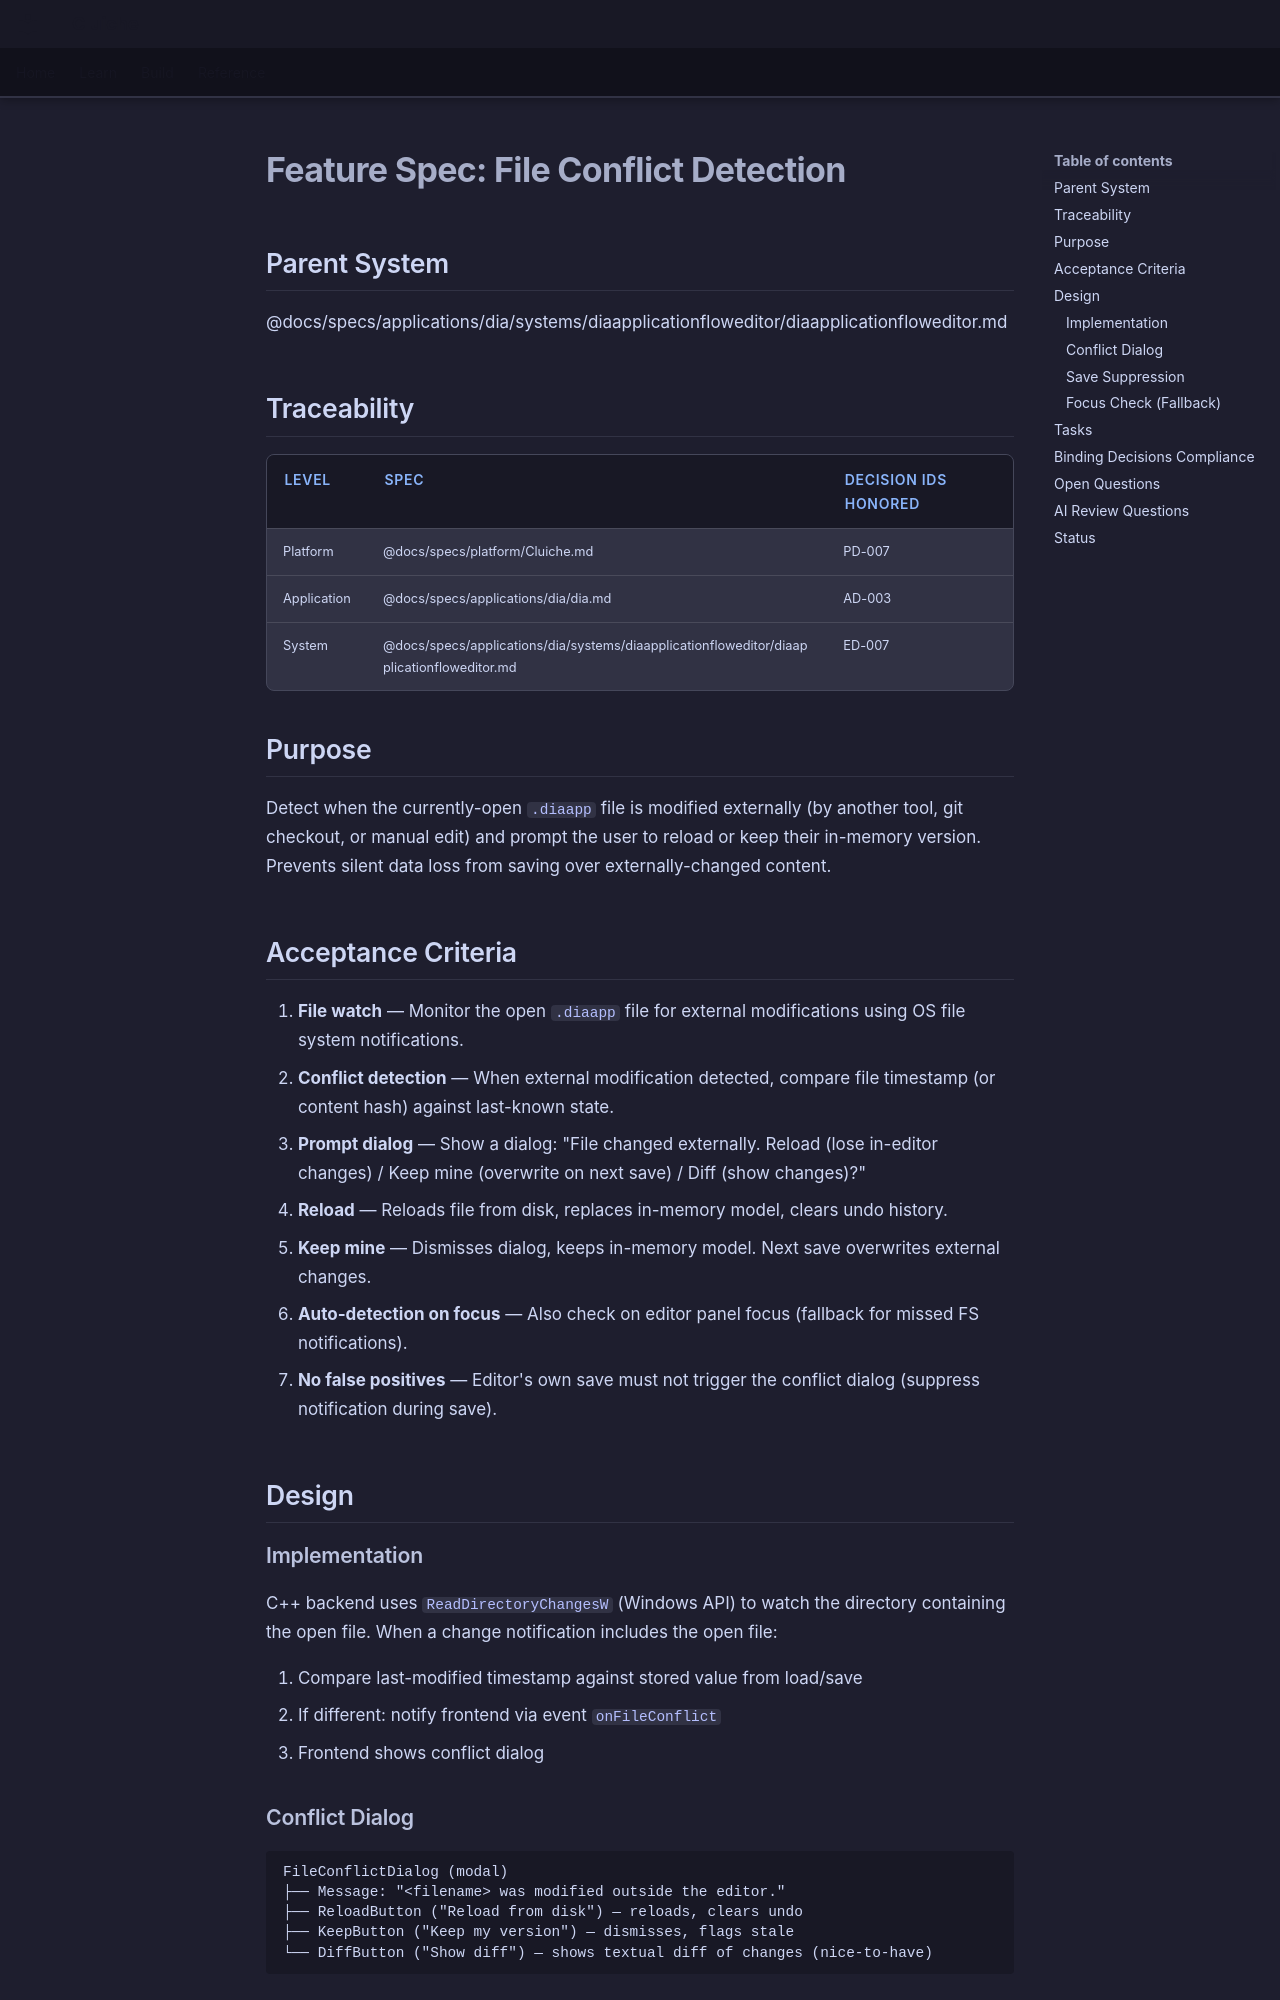

repository: LenihanConor/Cluiche · page: specs/applications/dia/systems/diaapplicationfloweditor/file-conflict-detection/index.html · generator: mkdocs

# Feature Spec: File Conflict Detection

## Parent System
@docs/specs/applications/dia/systems/diaapplicationfloweditor/diaapplicationfloweditor.md

## Traceability

| Level | Spec | Decision IDs honored |
|-------|------|---------------------|
| Platform | @docs/specs/platform/Cluiche.md | PD-007 |
| Application | @docs/specs/applications/dia/dia.md | AD-003 |
| System | @docs/specs/applications/dia/systems/diaapplicationfloweditor/diaapplicationfloweditor.md | ED-007 |

## Purpose

Detect when the currently-open `.diaapp` file is modified externally (by another tool, git checkout, or manual edit) and prompt the user to reload or keep their in-memory version. Prevents silent data loss from saving over externally-changed content.

## Acceptance Criteria

1. **File watch** — Monitor the open `.diaapp` file for external modifications using OS file system notifications.
2. **Conflict detection** — When external modification detected, compare file timestamp (or content hash) against last-known state.
3. **Prompt dialog** — Show a dialog: "File changed externally. Reload (lose in-editor changes) / Keep mine (overwrite on next save) / Diff (show changes)?"
4. **Reload** — Reloads file from disk, replaces in-memory model, clears undo history.
5. **Keep mine** — Dismisses dialog, keeps in-memory model. Next save overwrites external changes.
6. **Auto-detection on focus** — Also check on editor panel focus (fallback for missed FS notifications).
7. **No false positives** — Editor's own save must not trigger the conflict dialog (suppress notification during save).

## Design

### Implementation

C++ backend uses `ReadDirectoryChangesW` (Windows API) to watch the directory containing the open file. When a change notification includes the open file:

1. Compare last-modified timestamp against stored value from load/save
2. If different: notify frontend via event `onFileConflict`
3. Frontend shows conflict dialog
